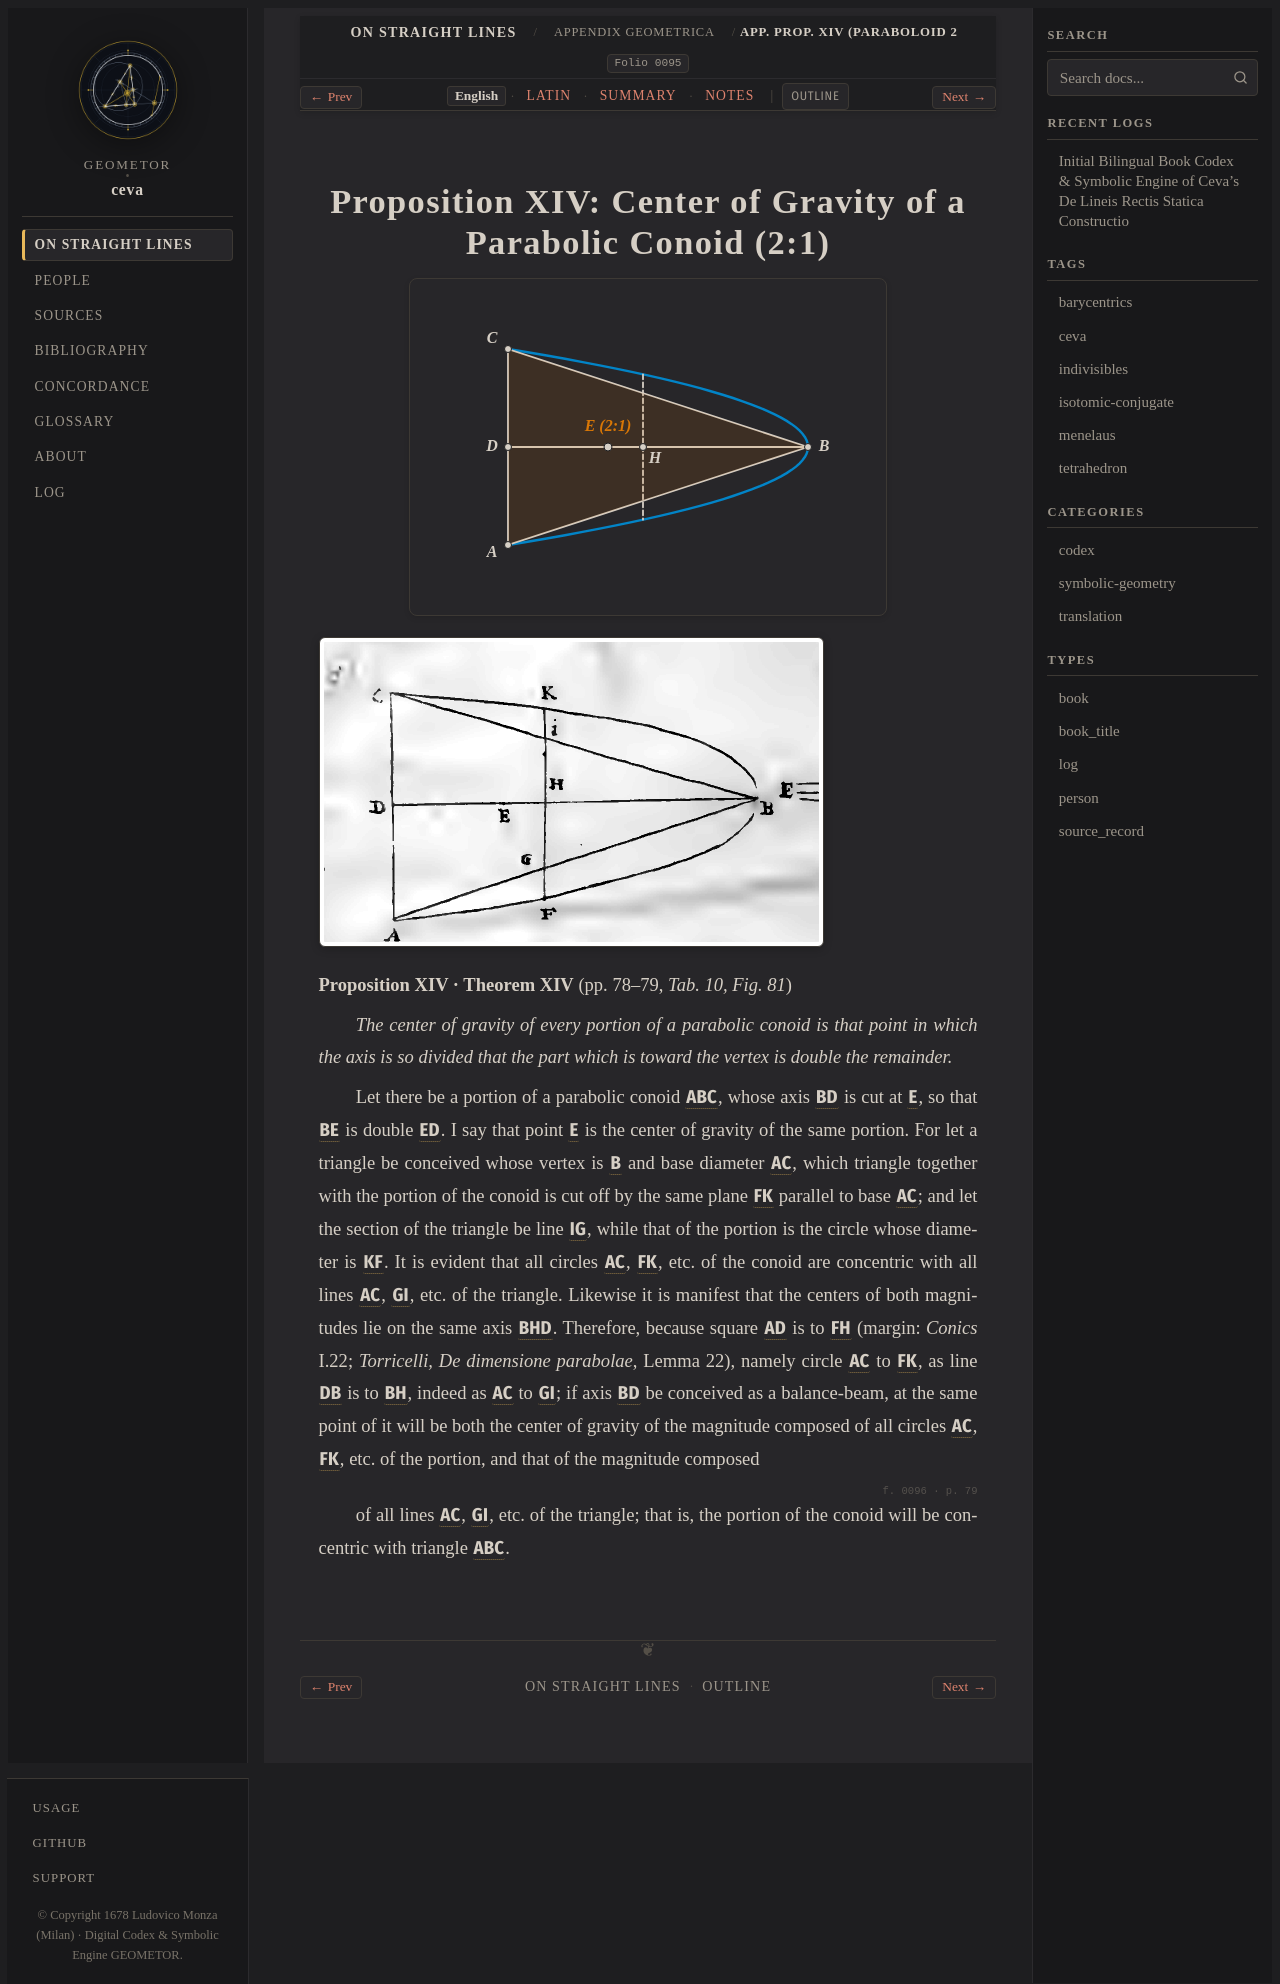

repository: geometor/ceva · page: de_lineis_rectis/appendix_geometrica/prop_14/index.html · generator: sphinx

:layout: book
:order: 14
:canonical_id: appendix_geometrica_prop_14
:breadcrumb_title: App. Prop. XIV (Paraboloid 2:1)
:folio: 0095
:tracks: English: index | Latin: la | Summary: summary | Notes: notes

.. _appendix-geometrica-prop-14:
.. _appendix-geometrica-prop-14-en:

Proposition XIV: Center of Gravity of a Parabolic Conoid (2:1)
==============================================================

.. folio:: 0095
   :page: p. 78

.. picture:: 0121.g81.svg
   :alt: Calibrated interactive SVG of Parabolic Conoid 2:1 Center of Gravity (Tab. X Fig. 81)

.. picture:: 0121.g81.png
   :alt: 1678 copperplate Tabula X Fig. 81: Parabolic conoid center of gravity dividing axis in ratio 2:1

**Proposition XIV · Theorem XIV** (pp. 78–79, `Tab. 10, Fig. 81`)

*The center of gravity of every portion of a parabolic conoid is that point in which the axis is so divided that the part which is toward the vertex is double the remainder.*

Let there be a portion of a parabolic conoid :g:`ABC`, whose axis :g:`BD` is cut at :g:`E`, so that :g:`BE` is double :g:`ED`. I say that point :g:`E` is the center of gravity of the same portion.
For let a triangle be conceived whose vertex is :g:`B` and base diameter :g:`AC`, which triangle together with the portion of the conoid is cut off by the same plane :g:`FK` parallel to base :g:`AC`;
and let the section of the triangle be line :g:`IG`, while that of the portion is the circle whose diameter is :g:`KF`. It is evident that all circles :g:`AC`, :g:`FK`, etc. of the conoid are concentric with all lines :g:`AC`, :g:`GI`, etc. of the triangle.
Likewise it is manifest that the centers of both magnitudes lie on the same axis :g:`BHD`. Therefore, because square :g:`AD` is to :g:`FH` (margin: *Conics* I.22; *Torricelli, De dimensione parabolae*, Lemma 22),
namely circle :g:`AC` to :g:`FK`, as line :g:`DB` is to :g:`BH`, indeed as :g:`AC` to :g:`GI`; if axis :g:`BD` be conceived as a balance-beam,
at the same point of it will be both the center of gravity of the magnitude composed of all circles :g:`AC`, :g:`FK`, etc. of the portion, and that of the magnitude composed

.. folio:: 0096
   :page: p. 79

of all lines :g:`AC`, :g:`GI`, etc. of the triangle; that is, the portion of the conoid will be concentric with triangle :g:`ABC`.

.. toctree::
   :hidden:

   la
   summary
   notes
